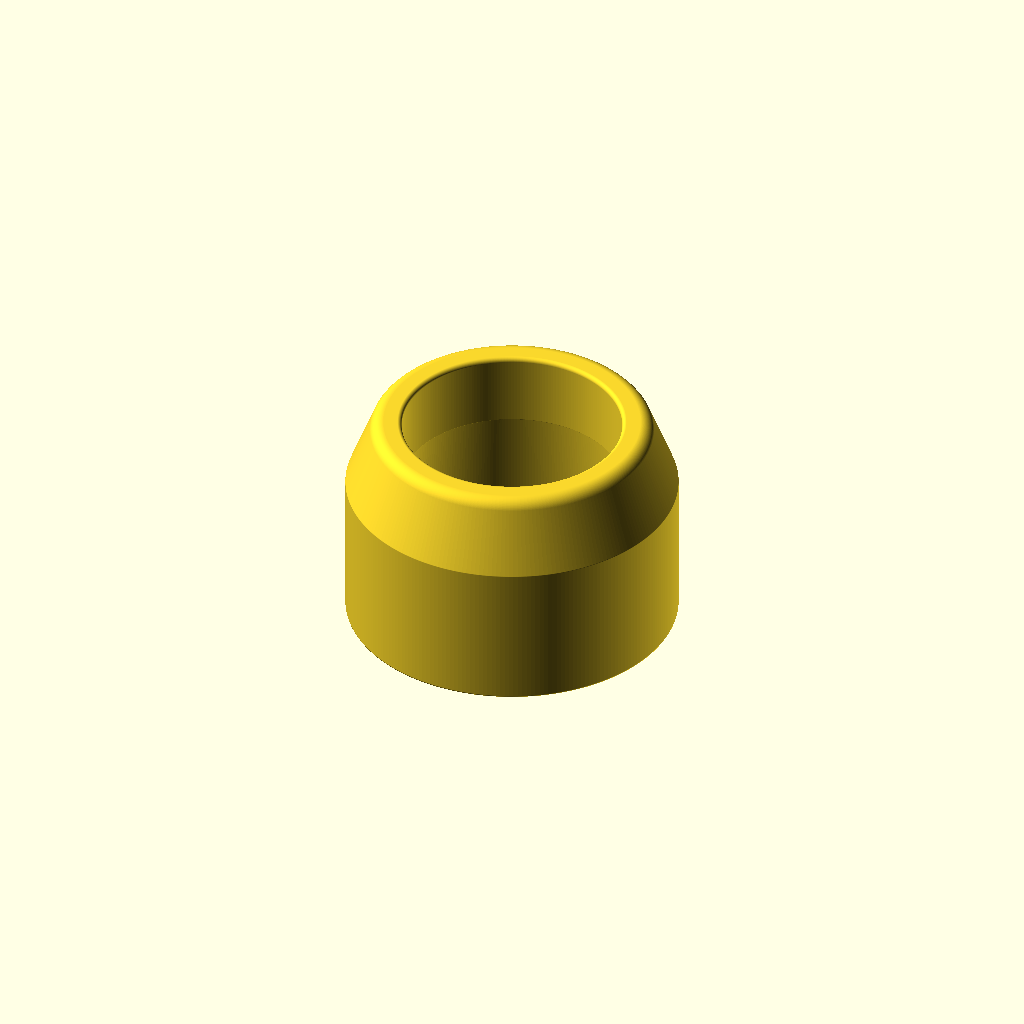
Cell 1: rendered with the file's own defaults.
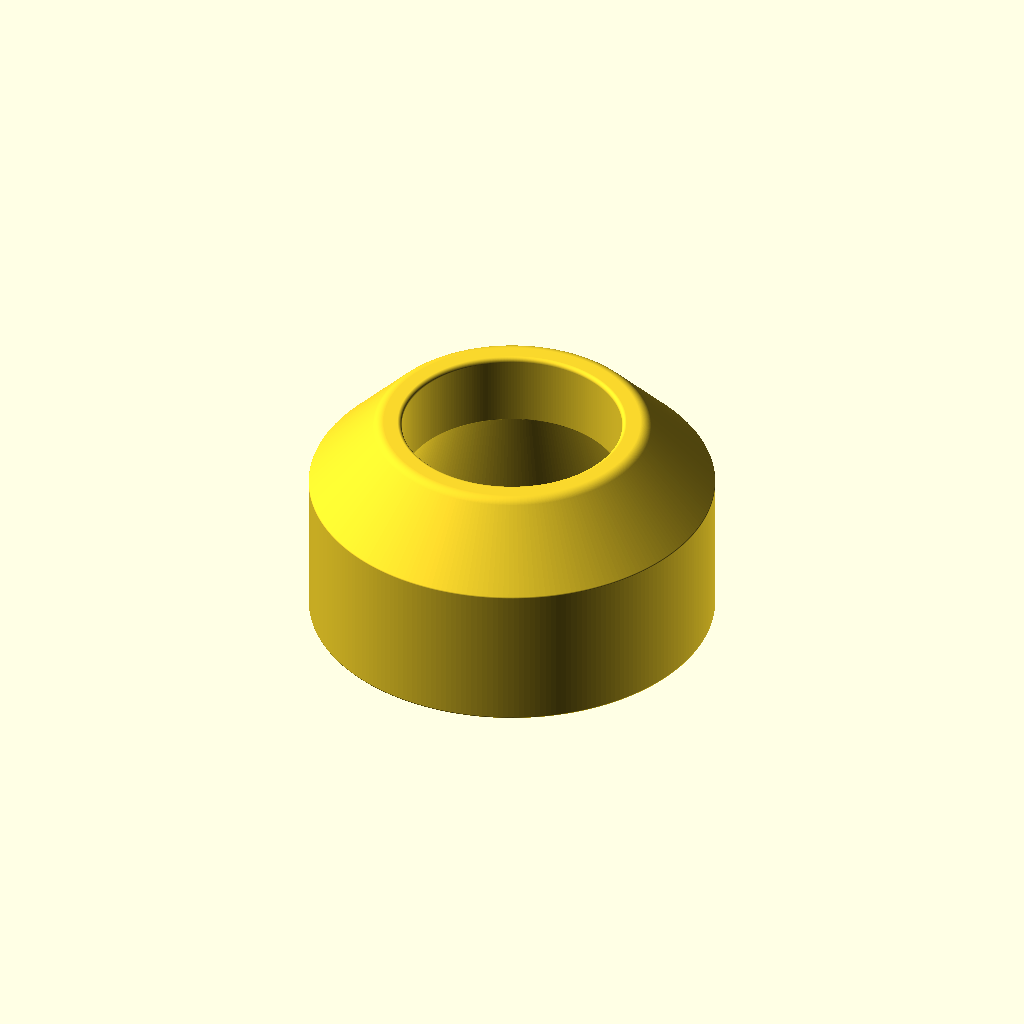
Cell 2: the same model with pipe_size_preset = "50mm".
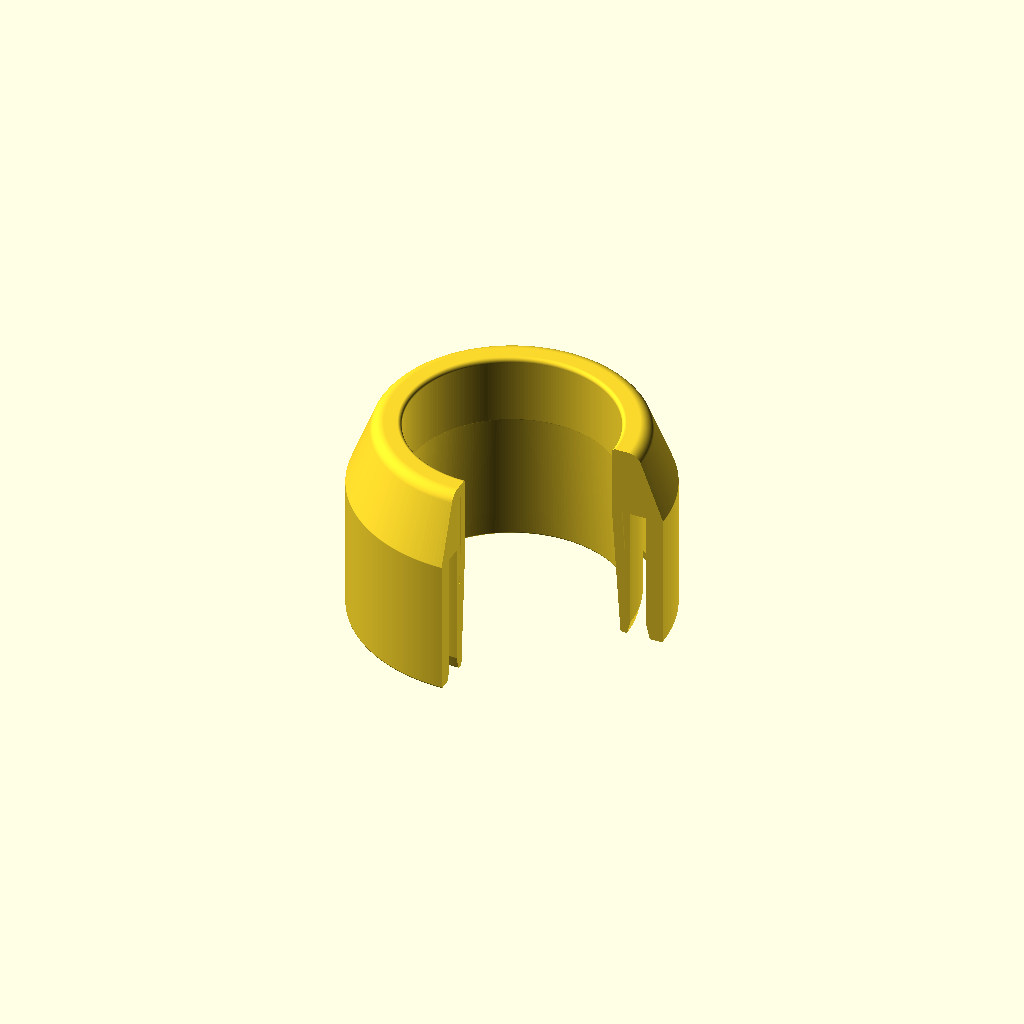
Cell 3: the same model with slice_view = true.
One fixed orthographic camera (rotation 55°, 0°, 25°; colour scheme Cornfield) for every cell.
OpenSCAD source file didgeridooMouthpiece.scad:
/*
 * Didgeridoo Mouthpiece — parametric, snap-fits onto standard PVC pipe.
 *
 * Author:  Gilad Nahor
 * Version: 1.0
 *
 * Copyright (c) 2026 Gilad Nahor
 *
 * Licensed under the Creative Commons Attribution-NonCommercial 4.0
 * International License (CC BY-NC 4.0).
 *
 *   You are free to share and adapt this work for non-commercial
 *   purposes, provided you give appropriate credit. Resale or
 *   commercial distribution of the model or printed parts is NOT
 *   permitted.
 *
 *   Full license text: https://creativecommons.org/licenses/by-nc/4.0/
 *
 * Designed for support-free vertical FDM printing (rim up). Provides:
 *   - 40 mm / 50 mm / 1.5" pipe presets, plus custom override
 *   - Asymmetric rim (sharp inner edge for lip vibration, rounded outer
 *     edge for face comfort), thin lip-contact band
 *   - Internal acoustic taper from cup ID to pipe ID, sized for smooth
 *     impedance matching (per UNSW/Wolfe didgeridoo acoustics research)
 *   - Sub-nozzle slit along the bore-adjacent wall to force the slicer
 *     to print 100% solid plastic next to the air column
 *   - Smoothed transitions on inner and outer walls
 *   - Optional partial-revolution slice view for inspecting internals
 *
 * Recommended print settings: PETG, ≥4 perimeters, 100% infill if
 * available (else rely on the slit), ≥0.2 mm layer height, 5–10 mm brim.
 * Finish the rim with beeswax or food-grade epoxy for lip-safe contact.
 */

// --- Presets ---
// Select standard pipe size
pipe_size_preset = "40mm"; // ["40mm", "50mm", "1.5inch", "Custom"]

// --- Custom Dimensions (Only used if "Custom" is selected) ---
custom_outer_dia = 40.0;
custom_inner_dia = 36.0;

// --- General Parameters ---
// Inner diameter of the mouth opening (cup ID). Player consensus: 28-32 mm.
mouth_opening = 30.0;

// Height of the lip rim above the pipe end. 10 mm puts the rim peak in
// the player-consensus range (5-10 mm above the bore) while keeping
// enough body to flare out to the pipe diameter.
lip_height = 10.0;

// --- Rim profile (asymmetric: sharp inside, rounded outside) ---
// Small fillet on the inner edge — keeps lip-vibration freedom.
inner_rim_radius = 0.6;
// Larger fillet on the outer (face-side) edge for comfort.
outer_rim_radius = 2.0;
// Total radial width of the rim from the cup ID to the outer edge of the
// rim top. Must be >= 2 * outer_rim_radius (so the outer fillet does not
// protrude into the cup) and > inner_rim_radius + outer_rim_radius.
lip_top_width = 4.5;

// --- Inner-wall reinforcement slit ---
// When true, a sub-nozzle-width annular slit is subtracted from the lip
// section just outside the bore wall. After rotate-extrude this becomes
// a thin enclosed annular feature inside the material.
//
// The slit is too narrow (0.1 mm default) to print as an air gap, but
// wide enough to survive the slicer's gap-closing pass (typical default
// ~0.05 mm). The slicer detects the slit's two surfaces and lays down
// an extra perimeter trace there, forcing the bore-adjacent wall to be
// 100% solid plastic regardless of the slicer's infill setting. This is
// the acoustically critical wall — it bounds the air column.
//
// Reference: Prusa3D forum thread on tricking the slicer with sub-
// nozzle voids ("Tricking slicer to make 100% fill in certain areas").
acoustic_slit = true;          // [true, false]
acoustic_slit_offset = 1.5;    // distance from bore wall to slit (mm)
acoustic_slit_width = 0.1;     // slit width (mm; sub-nozzle = forces fill)

// --- Internal acoustic taper ---
// Depth of the constant-ID cup BELOW y=0 before the taper begins. Total
// constant-ID length above the taper = lip_height + cup_depth. 0 puts
// the entire joint_depth into the taper for the smoothest impedance
// transition (the "tall bell" geometry).
cup_depth = 0.0;
// Wall thickness of the insert at the bottom of the taper. Trades off
// bed-adhesion (bottom flat = taper_end_wall - 0.5 mm) against the
// impedance step at the pipe entrance (2 * taper_end_wall + 2 *
// tolerance, in diameter). 1.5 mm is a balanced default; drop toward
// 1.0 for cleaner acoustics (with a slicer brim for adhesion).
taper_end_wall = 1.5;

// Depth of the connection rings (both inner and outer share this for a flat base)
joint_depth = 20.0;
sleeve_thickness = 2.5;

// Printer tolerance (increases the gap for the PVC pipe slightly for a better fit)
tolerance = 0.2;

// Resolution. 240 facets per full revolution gives ~1 µm circular
// approximation error at the largest radius — well below FDM print
// precision and noticeably smoother than the OpenSCAD default in the
// preview. Drop to 120 if rendering speed matters more than accuracy.
$fn = 240;

// --- Surface smoothing ---
// Radius of the rounding applied to all corners of the cross-section
// (both the cup-to-taper transition on the bore side and the lip-to-
// sleeve transition on the outer face). Small values look refined
// without compromising the chamfers or thin walls; keep <= 0.4 mm so
// the insert's bottom flat (taper_end_wall - 0.5 mm wide) survives.
transition_smoothing = 0.3;

// --- Slice / cutaway view ---
// When true, the model is rendered as a partial revolution (slice_angle
// degrees) so the cross-section is visible at the cut faces. Useful for
// inspecting the internal acoustic taper, the cup-to-pipe transition,
// and the angled acoustic void inside the lip section. Set false for a
// full 360° print-ready part.
slice_view = false;          // [true, false]
slice_angle = 270;           // [90, 180, 270, 315]

// --- Logic for Presets ---
// 40mm Metric: OD = 40.0mm, ID = 36.0mm (assuming 2mm wall)
// 50mm Metric: OD = 50.0mm, ID = 46.0mm (assuming 2mm wall)
// 1.5" Imperial (Schedule 40): OD = 48.26mm, ID = 40.89mm
pipe_outer_dia = 
    (pipe_size_preset == "40mm") ? 40.0 :
    (pipe_size_preset == "50mm") ? 50.0 :
    (pipe_size_preset == "1.5inch") ? 48.26 :
    custom_outer_dia;

pipe_inner_dia = 
    (pipe_size_preset == "40mm") ? 36.0 :
    (pipe_size_preset == "50mm") ? 46.0 :
    (pipe_size_preset == "1.5inch") ? 40.89 :
    custom_inner_dia;

// --- Calculated Radii ---
r_mouth = mouth_opening / 2;
r_pipe_in = (pipe_inner_dia / 2) - tolerance;
r_pipe_out = (pipe_outer_dia / 2) + tolerance;
t_out = sleeve_thickness;

// --- Sanity checks ---
assert(lip_top_width >= 2 * outer_rim_radius,
       "lip_top_width must be >= 2 * outer_rim_radius (otherwise the outer rim fillet protrudes into the cup)");
assert(lip_top_width > inner_rim_radius + outer_rim_radius,
       "lip_top_width must exceed inner_rim_radius + outer_rim_radius for a well-formed rim");
assert(cup_depth + 2.0 < joint_depth,
       "cup_depth must leave room for the taper and the 2 mm chamfer (cup_depth + 2 < joint_depth)");
assert(taper_end_wall >= 0.4,
       "taper_end_wall must be at least 0.4 mm for printability");
assert(r_pipe_in - taper_end_wall > r_mouth,
       "taper_end_wall is too large: the air channel would narrow at the pipe entrance instead of widening (mouth bigger than pipe ID minus end wall)");
assert(!acoustic_slit || acoustic_slit_offset >= 0.8,
       "acoustic_slit_offset must be >= 0.8 mm (= 2 perimeter widths) so the bore-adjacent sub-wall is fully solid");
assert(!acoustic_slit || acoustic_slit_width >= 0.05 && acoustic_slit_width <= 0.2,
       "acoustic_slit_width should be 0.05-0.2 mm: narrower gets closed by the slicer's gap-closing pass, wider prints as a real void");
assert(!acoustic_slit ||
       r_mouth + acoustic_slit_offset + acoustic_slit_width + 1.0 < r_pipe_out + t_out,
       "acoustic_slit position is too far from the bore — it would penetrate the outer face of the lip section");

// --- Main Render ---
rotate_extrude(angle = slice_view ? slice_angle : 360) {
    cross_section();
}

module cross_section() {
    difference() {
        // Smooth all corners of the lip+insert+sleeve union by
        // transition_smoothing. The double-offset idiom rounds convex
        // corners (lip-to-sleeve outer face, chamfer corners) and fills
        // concave corners (cup-to-taper kink, etc.) by the same radius.
        offset(r=transition_smoothing) offset(r=-transition_smoothing)
            lip_and_rings();

        if (acoustic_slit) {
            // Slit follows the bore contour at acoustic_slit_offset from the
            // air channel surface — vertical along the cup wall (above y=0
            // and through the constant-ID portion at y in [-cup_depth, 0]),
            // then angled along the conical taper from y=-cup_depth down
            // to wherever the wall thins below the printable threshold.
            //
            // 6-vertex polygon: top-outer, top-inner, kink-inner-at-cup-base,
            // bottom-inner-on-taper, bottom-outer-on-taper, kink-outer-at-cup-base.
            slit_d = acoustic_slit_offset;
            slit_w = acoustic_slit_width;
            slit_y_top = lip_height - 2.0;

            // Wall thickness in the taper goes from (r_pipe_in - r_mouth) at
            // y = -cup_depth down to taper_end_wall at y = -joint_depth.
            // Stop the slit where thickness = slit_d + slit_w + 0.8, so the
            // outer sub-wall stays >= 2 perimeter widths.
            insert_top_thick = r_pipe_in - r_mouth;
            insert_bot_thick = taper_end_wall;
            min_wall = slit_d + slit_w + 0.8;
            taper_y_thin =
                (insert_top_thick - insert_bot_thick > 0.001)
                ? -cup_depth - (insert_top_thick - min_wall)
                                / (insert_top_thick - insert_bot_thick)
                                * (joint_depth - cup_depth)
                : -joint_depth + 0.5;
            slit_y_bot = max(taper_y_thin, -joint_depth + 0.5);

            // Bore radius at the slit's bottom — on the taper if we got
            // there, else still on the constant-ID cup.
            bore_y_bot =
                (slit_y_bot < -cup_depth)
                ? r_mouth + (r_pipe_in - taper_end_wall - r_mouth)
                            * (-slit_y_bot - cup_depth)
                            / (joint_depth - cup_depth)
                : r_mouth;

            polygon([
                [r_mouth   + slit_d + slit_w,  slit_y_top],   // top-outer
                [r_mouth   + slit_d,           slit_y_top],   // top-inner
                [r_mouth   + slit_d,          -cup_depth ],   // kink-inner
                [bore_y_bot + slit_d,          slit_y_bot],   // bottom-inner
                [bore_y_bot + slit_d + slit_w, slit_y_bot],   // bottom-outer
                [r_mouth   + slit_d + slit_w, -cup_depth ]    // kink-outer
            ]);
        }
    }
}

module lip_and_rings() {
    union() {
        // 1. Top Lip Section — asymmetric rim (sharp inside, rounded outside)
        hull() {
            // Inner top edge — small fillet for "sharp" feel against the lips
            translate([r_mouth + inner_rim_radius,
                       lip_height - inner_rim_radius])
                circle(r=inner_rim_radius);

            // Outer top edge — larger rounded edge for face comfort
            translate([r_mouth + lip_top_width - outer_rim_radius,
                       lip_height - outer_rim_radius])
                circle(r=outer_rim_radius);

            // Base of the lip (overlapping slightly with rings to ensure manifold geometry)
            translate([r_mouth, -0.1])
                square([r_pipe_out + t_out - r_mouth, 0.2]);
        }

        // 2. Inner Ring (Insert) — internal acoustic taper.
        // Constant-ID cup from y=0 down to y=-cup_depth, then a smooth
        // conical taper to (r_pipe_in - taper_end_wall) at the pipe end.
        // Emulates beeswax acoustic coupling and minimises the impedance
        // step at the pipe entrance.
        polygon([
            [r_mouth,                    0.1],                  // top-inside corner
            [r_mouth,                   -cup_depth],            // bottom of constant-ID cup
            [r_pipe_in - taper_end_wall, -joint_depth],         // bottom of conical taper
            [r_pipe_in - 0.5,           -joint_depth],          // small flat for bed adhesion
            [r_pipe_in,                 -joint_depth + 2.0],    // top of steep chamfer
            [r_pipe_in,                  0.1]                   // outer wall of the insert
        ]);
        
        // 3. Outer Ring (Sleeve)
        polygon([
            [r_pipe_out, 0.1],                       // Inner wall top
            [r_pipe_out, -joint_depth + 2.0],        // Straight down inner wall to start of steep chamfer
            [r_pipe_out + 0.5, -joint_depth],        // Steep chamfer to guide PVC pipe inside
            [r_pipe_out + t_out, -joint_depth],      // Extended flat bottom edge for max bed adhesion
            [r_pipe_out + t_out, 0.1]                // Outer wall top
        ]);
    }
}
Parameter table extracted from the source (name, type, default, range or options):
pipe_size_preset: string, default "40mm", options "40mm", "50mm", "1.5inch", "Custom"
custom_outer_dia: number, default 40
custom_inner_dia: number, default 36
mouth_opening: number, default 30
lip_height: number, default 10
inner_rim_radius: number, default 0.6
outer_rim_radius: number, default 2
lip_top_width: number, default 4.5
acoustic_slit: bool, default true
acoustic_slit_offset: number, default 1.5
acoustic_slit_width: number, default 0.1
cup_depth: number, default 0
taper_end_wall: number, default 1.5
joint_depth: number, default 20
sleeve_thickness: number, default 2.5
tolerance: number, default 0.2
transition_smoothing: number, default 0.3
slice_view: bool, default false
slice_angle: number, default 270, options 90, 180, 270, 315
